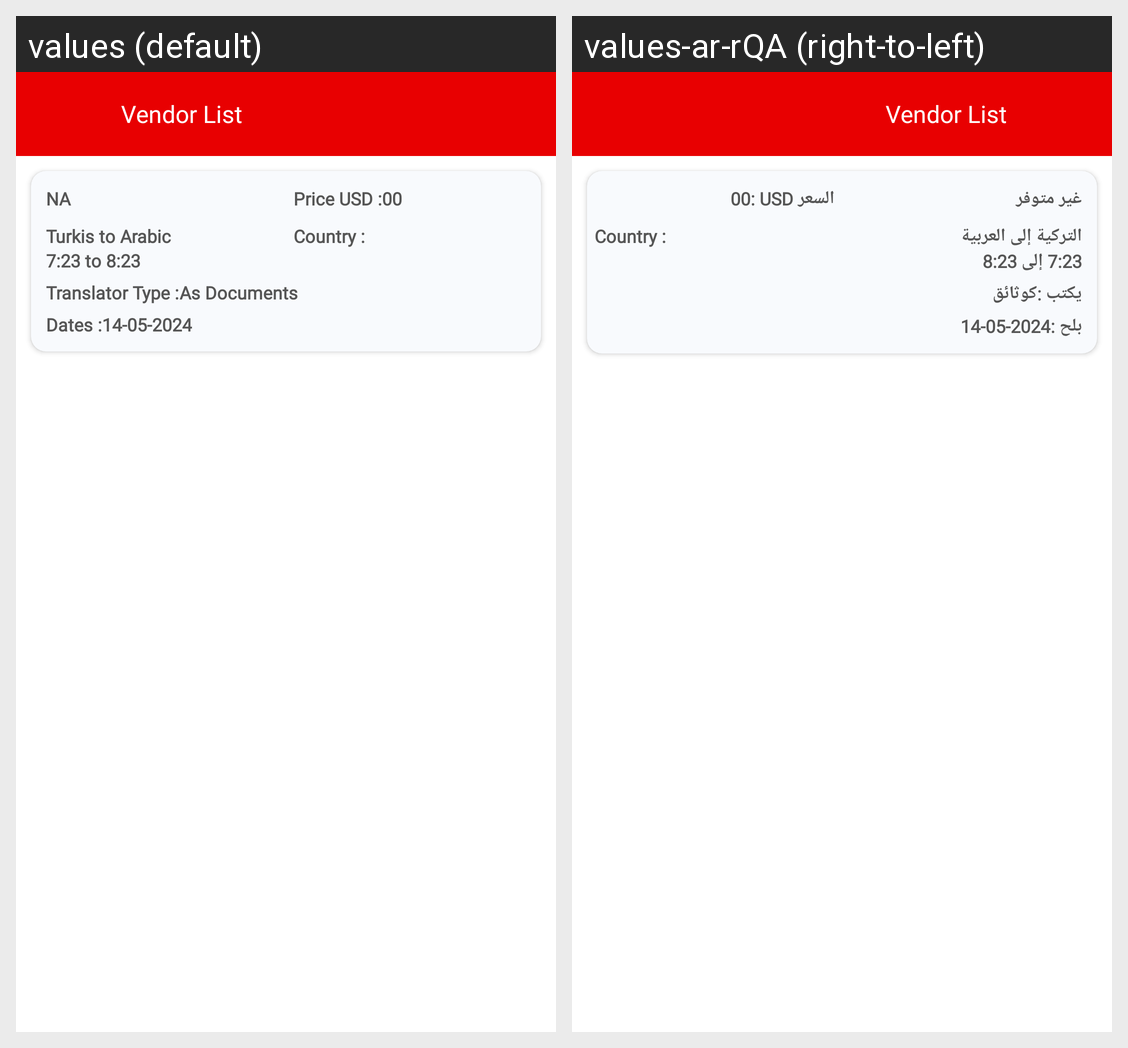

Translations of the strings shown on this Android screen, per locale in the grid:
Android screen res/layout/acitvity_vendor_list.xml rendered under 2 locales, left to right: values (default), values-ar-rQA (right-to-left). Device: Nexus 5 (rendered at 1080×1920; each locale shown at half size, 540×960, under a caption strip naming it); theme Theme.BaseetCustomer.
Strings drawn on this screen, with the default value and each locale's value (text and hints the layout hard-codes, and strings that could not be matched under every locale, appear in the picture but are not listed):

vendor_list
  values: Vendor List
  values-ar-rQA: Vendor List  [not translated; the default value is used]

na
  values: NA
  values-ar-rQA: غير متوفر

price_usd
  values: Price USD :
  values-ar-rQA: السعر USD :

turkis_to_arabic
  values: Turkis to Arabic
  values-ar-rQA: التركية إلى العربية

_7_23_to_8_23
  values: 7:23 to 8:23
  values-ar-rQA: 7:23 إلى 8:23

type
  values: Translator Type :
  values-ar-rQA: يكتب :

as_documents
  values: As Documents
  values-ar-rQA: كوثائق

dates
  values: Dates :
  values-ar-rQA: بلح :

_14_05_2024
  values: 14-05-2024
  values-ar-rQA: 14-05-2024
